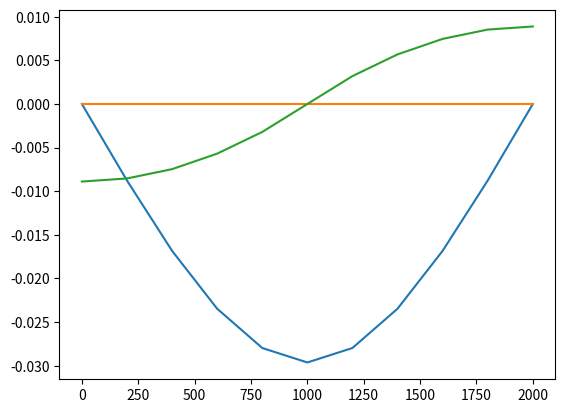

Write the Python code that produced this figure.
import numpy as np
import matplotlib.pyplot as plt

b = 0.10 * 1000
h = 0.15 * 1000

L = 2000
n_elem = 10
F = 1000
le = L / n_elem
E = 2 * (10**11) / (10**6)

A = b * h
I = b * h**3 / 12

nodes = n_elem + 1
dof_per_node = 3


a1 = E * A / le
a2 = E * I / le**3

c1 = a1
c2 = 12 * a2
c3 = 6 * a2
c4 = 4 * a2
c5 = 2 * a2

k_local = np.array([
    [ c1,   0,    0,   -c1,    0,    0 ],
    [  0,  c2,   c3,    0,  -c2,   c3 ],
    [  0,  c3,   c4,    0,  -c3,   c5 ],
    [ -c1,   0,    0,    c1,    0,    0 ],
    [  0, -c2,  -c3,    0,   c2,  -c3 ],
    [  0,  c3,   c5,    0,  -c3,   c4 ]
])

print(k_local)

k_global = np.zeros((nodes * dof_per_node, nodes * dof_per_node))
F_vector = np.zeros(nodes * dof_per_node)

for i in range(n_elem):
    start = 3 * i;
    end = start + 6
    k_global[start:end, start:end] += k_local

print(k_global)

F_vector[(n_elem // 2) * 3 + 1] = -F
print(F_vector)


k_reduced = np.delete(k_global, [0,1,-3,-2], axis=0)
k_reduced = np.delete(k_reduced, [0,1,-3,-2], axis=1)
F_reduced = np.delete(F_vector, [0,1,-3,-2])

U = np.linalg.solve(k_reduced, F_reduced)
print(U)

U = np.insert(U, 0, [0,0])
U = np.insert(U, -1, [0,0])

x = np.linspace(0, L, nodes)

plt.plot(x, U[1::3])
plt.plot(x, U[0::3])
plt.plot(x, U[2::3])
plt.show()